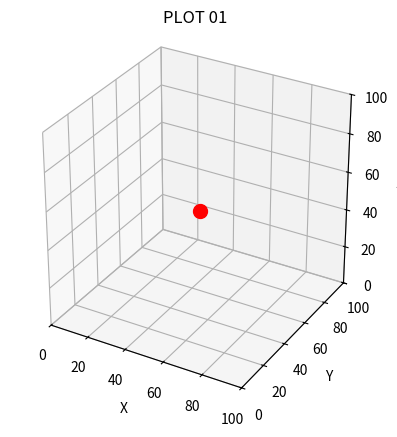

Write Python code to recreate this figure.
import numpy as np
import matplotlib.pyplot as plt
from matplotlib.animation import FuncAnimation


class Target:
    def __init__(self, plot_area, speed, x, y, z, size=100, color="blue", label="Target"):
        self.plot_area = plot_area
        self.speed = speed
        self.x = x
        self.y = y
        self.z = z
        self.size = size
        self.color = color
        self.label = label

        self.dot = self.plot_area.scatter(
                self.x,
                self.y,
                self.z,
                s=self.size,
                color=self.color,
                label=self.label
        )
    
    def move_to(self, x, y, z):
        self.x = x
        self.y = y
        self.z = z

        self.dot._offsets3d = ([self.x], [self.y], [self.z])

    def update(self, frame):
        x = 50 + 30 * np.cos(frame * 0.05 * self.speed)
        y = 50 + 30 * np.sin(frame * 0.05 * self.speed)
        z = 50 + 20 * np.sin(frame * 0.03 * self.speed)

        self.move_to(x, y, z)

        return self.dot

    def position(self):
        return self.x, self.y, self.z


'''
PLOT DEFINITION
'''

# Fixed 100 x 100 x 100 space
X_MIN, X_MAX = 0, 100
Y_MIN, Y_MAX = 0, 100
Z_MIN, Z_MAX = 0, 100

fig = plt.figure()
ax = fig.add_subplot(111, projection='3d')

# Fixed axis limits
ax.set_xlim(X_MIN, X_MAX)
ax.set_ylim(Y_MIN, Y_MAX)
ax.set_zlim(Z_MIN, Z_MAX)

ax.set_box_aspect((1, 1, 1))

# Labels
ax.set_xlabel('X')
ax.set_ylabel('Y')
ax.set_zlabel('Z')

ax.set_title('PLOT 01')


'''
TARGET DEFINITION
'''

target_1 = Target(
        plot_area=ax,
        speed=1,
        x=50,
        y=50,
        z=50,
        size=100,
        color="red",
        label="Target 1"
)


'''
RUN LOOP
'''

def update(frame):
    target_1.update(frame)

    x, y, z = target_1.position()
    ax.set_title(f'Target Position: ({x:.1f}, {y:.1f}, {z:.1f})')

    return target_1.dot


ani = FuncAnimation(
    fig,
    update,
    frames=300,
    interval=30,
    blit=False
)

plt.show()
